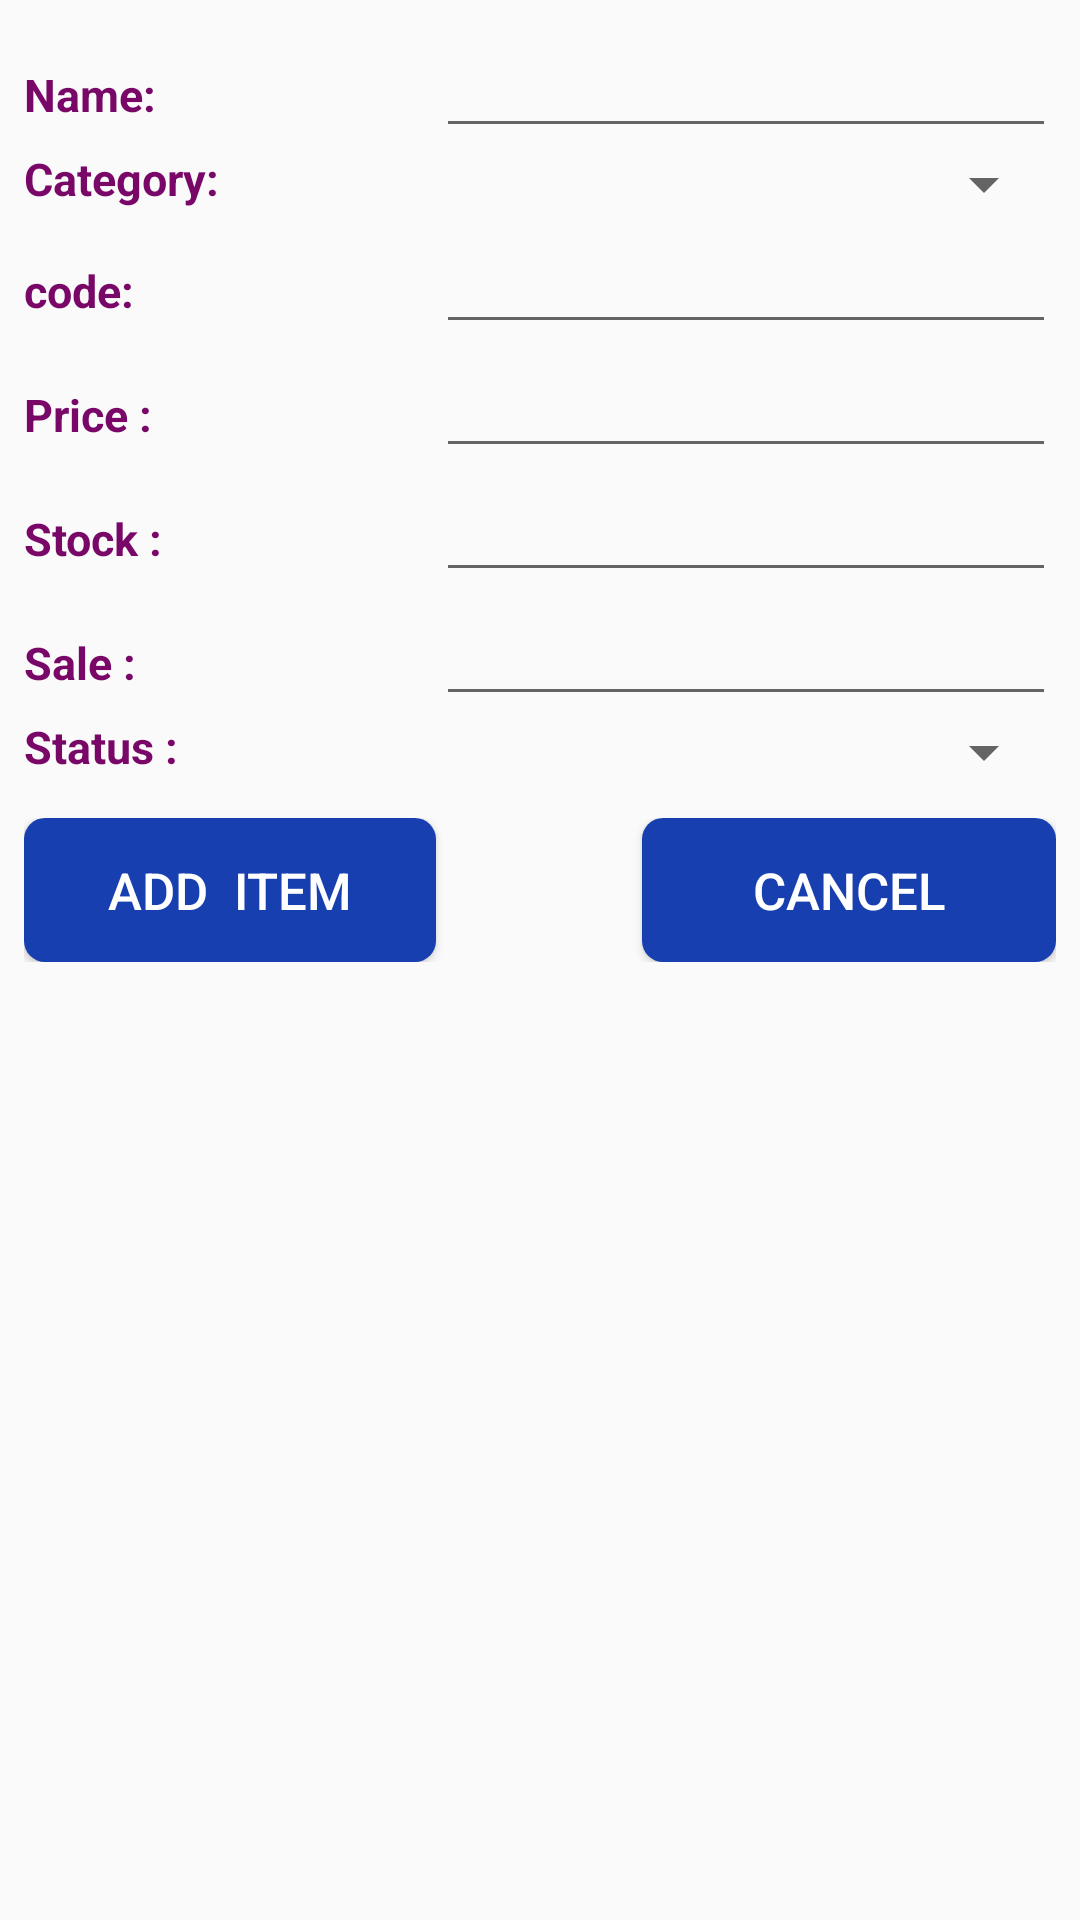

Here is an Android app screen rendered from its layout file. Give the layout XML and the strings, colors and styles it references.
<!-- AndroidManifest.xml: application theme AppTheme -->
<!-- res/layout/add_subcategory.xml -->
<?xml version="1.0" encoding="utf-8"?>
<LinearLayout xmlns:android="http://schemas.android.com/apk/res/android"
    android:orientation="vertical" android:layout_width="match_parent"
    android:layout_height="match_parent"
    android:padding="8dp"

    >
    <LinearLayout
        android:layout_width="match_parent"
        android:layout_height="wrap_content"
        android:orientation="horizontal">
        <TextView
            android:layout_width="0dp"
            android:layout_height="wrap_content"
            android:layout_weight="2"
            android:theme="@style/myFormTv"
            android:text="Name:"

            />
        <EditText
            android:id="@+id/subCategoryNameET"
            android:layout_width="0dp"
            android:layout_height="wrap_content"
            android:layout_weight="3"
            />
    </LinearLayout>
    <LinearLayout
    android:layout_width="match_parent"
    android:layout_height="wrap_content"
    android:orientation="horizontal"
    >
    <TextView
        android:layout_width="0dp"
        android:layout_height="wrap_content"
        android:layout_weight="2"
        android:text="Category:"
        android:theme="@style/myFormTv"
        />
    <Spinner
        android:id="@+id/categarySpinner"
        android:layout_width="0dp"
        android:layout_height="wrap_content"
        android:layout_weight="3"
        android:textAlignment="center"
        />
</LinearLayout>
    <LinearLayout
        android:layout_width="match_parent"
        android:layout_height="wrap_content"
        android:orientation="horizontal"
        >
        <TextView
            android:layout_width="0dp"
            android:layout_height="wrap_content"
            android:layout_weight="2"
            android:text="code:"
            android:theme="@style/myFormTv"
            />
        <EditText
            android:id="@+id/codeET"
            android:layout_width="0dp"
            android:layout_height="wrap_content"
            android:layout_weight="3"
            />
    </LinearLayout>
    <LinearLayout
        android:layout_width="match_parent"
        android:layout_height="wrap_content"
        android:orientation="horizontal"
       >
        <TextView
            android:layout_width="0dp"
            android:layout_height="wrap_content"
            android:layout_weight="2"
            android:text="Price : "
            android:theme="@style/myFormTv"
            />
        <EditText
            android:id="@+id/priceET"
            android:inputType="numberDecimal"
            android:layout_width="0dp"
            android:layout_height="wrap_content"
            android:layout_weight="3"
            />
    </LinearLayout>
    <LinearLayout
        android:layout_width="match_parent"
        android:layout_height="wrap_content"
        android:orientation="horizontal"
        >
        <TextView
            android:layout_width="0dp"
            android:layout_height="wrap_content"
            android:layout_weight="2"
            android:text="Stock :"
            android:theme="@style/myFormTv"
            />
        <EditText
            android:id="@+id/stockET"
            android:layout_width="0dp"
            android:layout_height="wrap_content"
            android:layout_weight="3"
            android:inputType="numberDecimal"
            />
    </LinearLayout>
    <LinearLayout
        android:layout_width="match_parent"
        android:layout_height="wrap_content"
        android:orientation="horizontal"
        >
        <TextView
            android:layout_width="0dp"
            android:layout_height="wrap_content"
            android:text="Sale : "
            android:layout_weight="2"
            android:theme="@style/myFormTv"
            />
        <EditText
            android:id="@+id/saleET"
            android:layout_width="0dp"
            android:layout_height="wrap_content"
            android:layout_weight="3"
            android:inputType="numberDecimal"
            />
    </LinearLayout>
    <LinearLayout
        android:layout_width="match_parent"
        android:layout_height="wrap_content"
        android:orientation="horizontal"
        >
        <TextView
            android:layout_width="0dp"
            android:layout_height="wrap_content"
            android:text="Status : "
            android:layout_weight="2"
            android:theme="@style/myFormTv"
            />
        <Spinner
            android:id="@+id/statusSpinner"
            android:layout_width="0dp"
            android:layout_height="wrap_content"
            android:textAlignment="center"
            android:layout_weight="3"
 />
    </LinearLayout>
    <LinearLayout
        android:layout_width="match_parent"
        android:layout_height="wrap_content"
        android:layout_marginTop="10dp">
        <Button
            android:id="@+id/addSubCategaryItemButton"
            android:layout_width="0dp"
            android:layout_height="wrap_content"
            android:layout_weight="1"
            android:text="Add  item"
            android:textSize="17sp"
            android:padding="10dp"
            android:background="@drawable/additembtn_back"
            android:textColor="#ffff"/>
        <TextView
            android:layout_width="0dp"
            android:layout_height="wrap_content"
            android:layout_weight=".5"/>

        <Button
            android:id="@+id/cancelButton"
            android:layout_width="0dp"
            android:layout_height="wrap_content"
            android:layout_weight="1"
            android:padding="10dp"
            android:background="@drawable/additembtn_back"
            android:text="CANCEL"
            android:textColor="#ffff"
            android:textSize="17sp" />

    </LinearLayout>



</LinearLayout>
<!-- resources referenced by this layout -->
<resources>
  <!-- drawable additembtn_back (drawable) -->
  <?xml version="1.0" encoding="utf-8"?>
  <selector xmlns:android="http://schemas.android.com/apk/res/android">
  <item android:drawable="@drawable/additem_activebutton" android:state_pressed="false"/>
      <item android:drawable="@color/addItmBtnColourInactive" android:state_pressed="true"/>
  </selector>
  <style name="myFormTv">
          <item name="android:textSize">15sp</item>
          <item name="android:textColor">@color/addItmBtnColourInactive</item>
          <item name="android:textStyle">bold</item>
      </style>
  <style name="AppTheme" parent="Theme.AppCompat.Light.DarkActionBar">
          
          <item name="colorPrimary">@color/colorPrimary</item>
          <item name="colorPrimaryDark">@color/colorPrimaryDark</item>
          <item name="colorAccent">@color/colorAccent</item>
      </style>
  <!-- drawable additem_activebutton (drawable) -->
  <?xml version="1.0" encoding="utf-8"?>
  <shape xmlns:android="http://schemas.android.com/apk/res/android">
  <corners android:radius="7dp" />
      <solid android:color="@color/addItmBtnColour"/>
  
  </shape>
  <color name="addItmBtnColourInactive">#790768</color>
  <color name="colorPrimary">#FF4081</color>
  <color name="colorPrimaryDark">#FF4081</color>
  <color name="colorAccent">#FF4081</color>
  <color name="addItmBtnColour">#173faf</color>
</resources>
